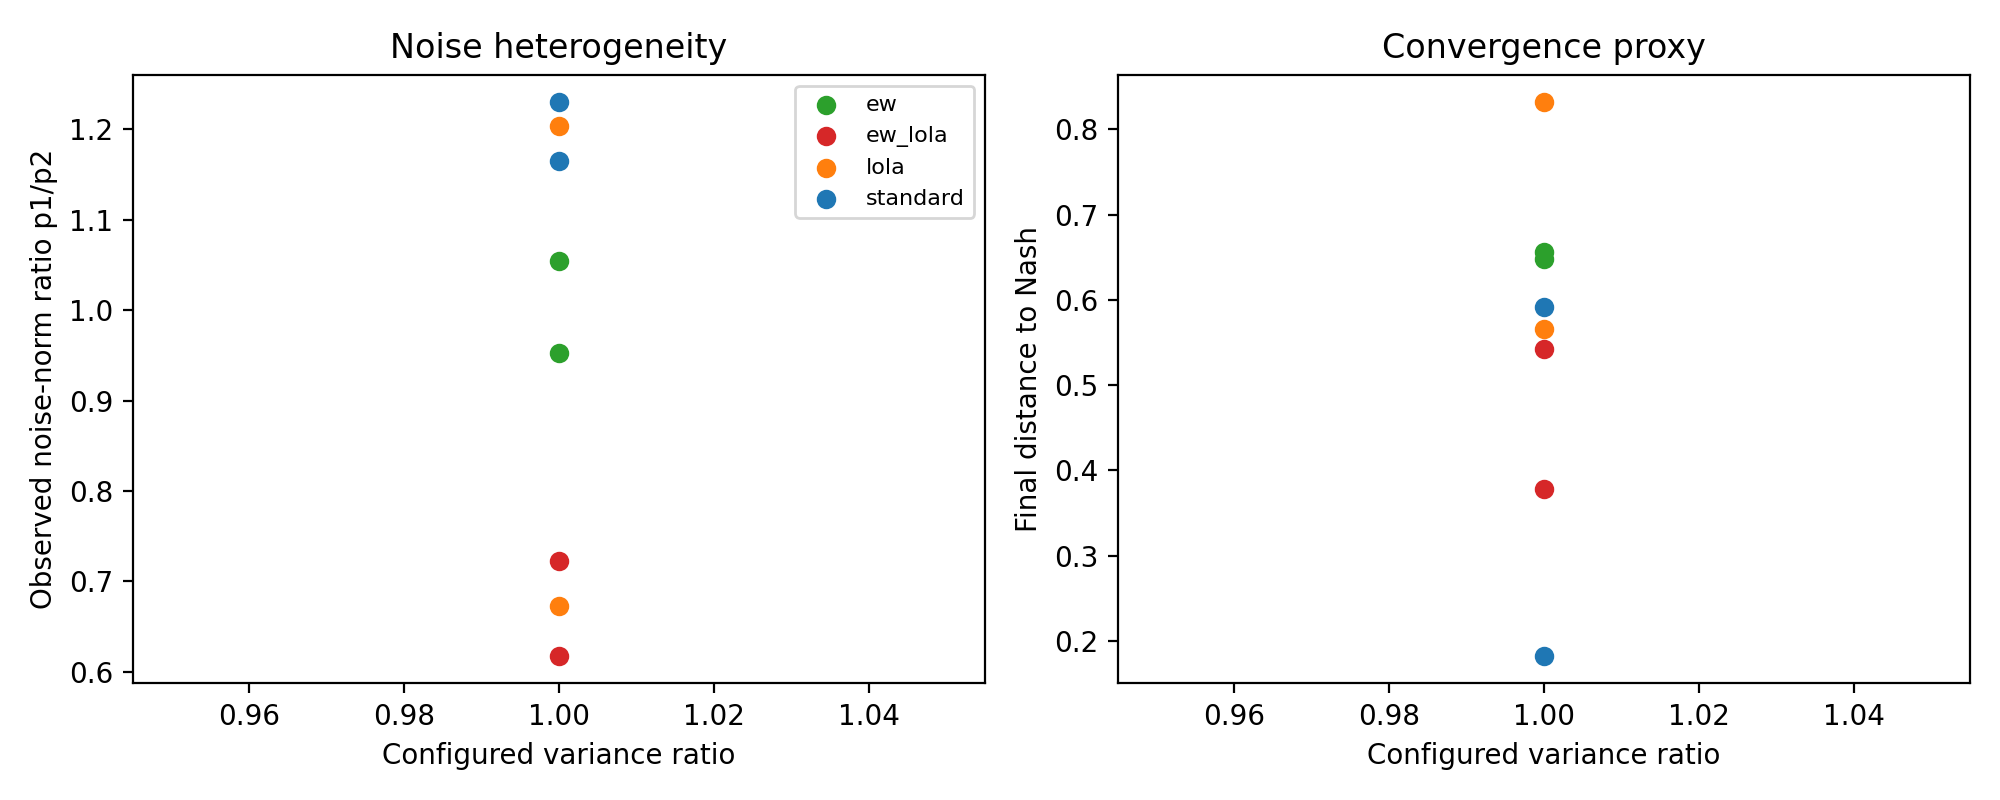

The file beside this chart, header and first rows:
game, noise_pair, noise_ratio, seed, method, final_reward_p1, final_reward_p2, mean_reward_p1, mean_reward_p2, final_distance_to_nash, avg_noise_norm_p1, avg_noise_norm_p2, weight_p1, weight_p2
matching_pennies, 1,1, 1.0, 0, standard, -0.09315, 0.09315, 0.04374, -0.04374, 0.5911, 1.584, 1.288, 1.0, 1.0
matching_pennies, 1,1, 1.0, 0, ew, -0.2149, 0.2149, -0.02565, 0.02565, 0.6556, 1.213, 1.15, 1.0, 1.0
matching_pennies, 1,1, 1.0, 0, lola, 0.103, -0.103, 0.06871, -0.06871, 0.5656, 0.9264, 1.376, 1.0, 1.0
matching_pennies, 1,1, 1.0, 0, ew_lola, 0.1468, -0.1468, 0.0533, -0.0533, 0.5424, 0.7369, 1.019, 1.0, 1.0
rock_paper_scissors, 1,1, 1.0, 0, standard, 0.01235, -0.01235, -0.01031, 0.01031, 0.1825, 1.832, 1.572, 1.0, 1.0
rock_paper_scissors, 1,1, 1.0, 0, ew, 0.07031, -0.07031, 0.06587, -0.06587, 0.6473, 1.477, 1.551, 1.0, 1.0
rock_paper_scissors, 1,1, 1.0, 0, lola, 0.2785, -0.2785, 0.07164, -0.07164, 0.8316, 1.751, 1.455, 1.0, 1.0
rock_paper_scissors, 1,1, 1.0, 0, ew_lola, 0.0005227, -0.0005227, 0.04028, -0.04028, 0.3778, 0.9546, 1.545, 1.0, 1.0
